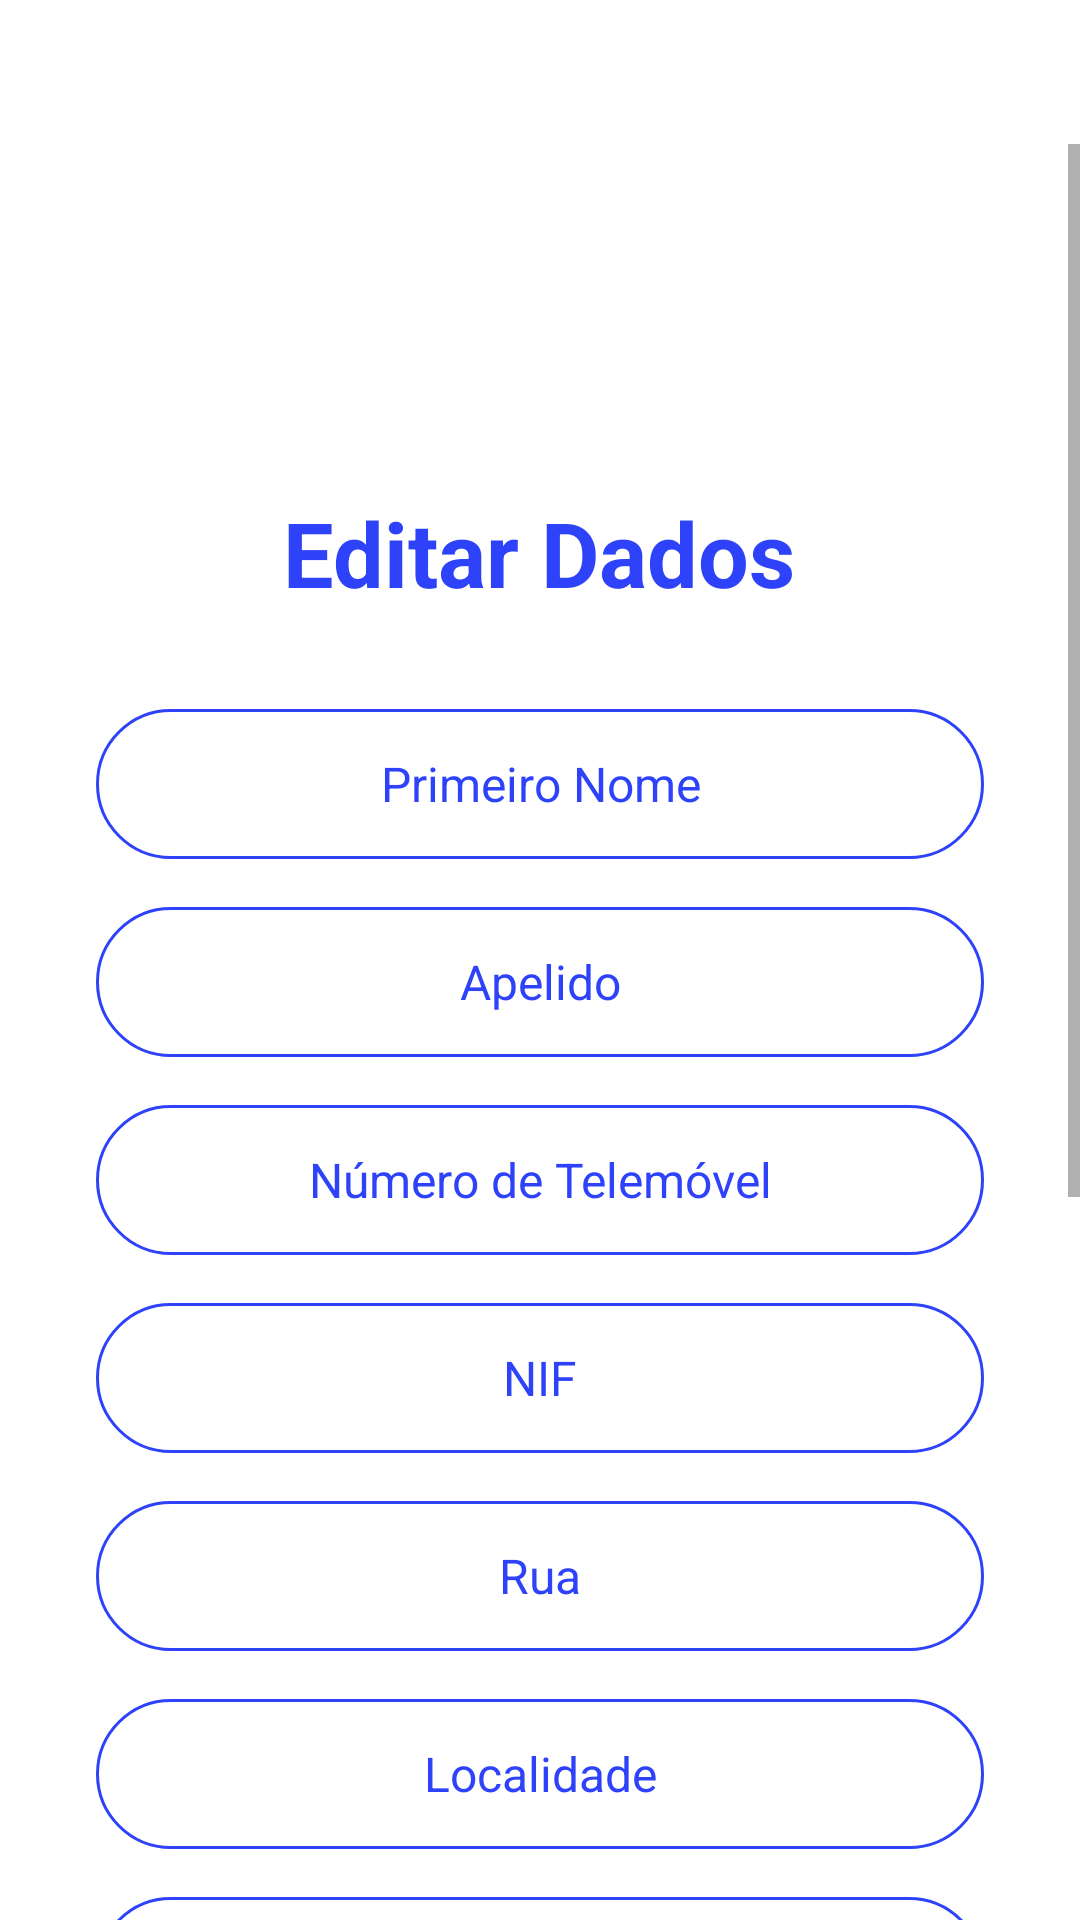

Android layout source for this screen:
<!-- AndroidManifest.xml: application theme Theme.GrooveTech.NoActionBar -->
<!-- res/layout/activity_perfil_edit.xml -->
<?xml version="1.0" encoding="utf-8"?>
<androidx.constraintlayout.widget.ConstraintLayout xmlns:android="http://schemas.android.com/apk/res/android"
    xmlns:app="http://schemas.android.com/apk/res-auto"
    android:layout_width="match_parent"
    android:layout_height="match_parent">

    <ScrollView
        android:id="@+id/scrollView3"
        android:layout_width="0dp"
        android:layout_height="0dp"
        android:layout_marginTop="48dp"
        app:layout_constraintBottom_toBottomOf="parent"
        app:layout_constraintEnd_toEndOf="parent"
        app:layout_constraintHorizontal_bias="0.0"
        app:layout_constraintStart_toStartOf="parent"
        app:layout_constraintTop_toTopOf="parent"
        app:layout_constraintVertical_bias="1.0">

        <LinearLayout
            android:layout_width="match_parent"
            android:layout_height="wrap_content"
            android:gravity="center"
            android:orientation="vertical">

            <ImageView
                android:id="@+id/imageView"
                android:layout_width="match_parent"
                android:layout_height="100dp"
                app:srcCompat="@drawable/icons8_administrator_male_96" />

            <LinearLayout
                android:layout_width="match_parent"
                android:layout_height="match_parent"
                android:layout_marginTop="16dp"
                android:gravity="center"
                android:orientation="horizontal">

                <TextView
                    android:id="@+id/textView5"
                    android:layout_width="wrap_content"
                    android:layout_height="wrap_content"
                    android:text="@string/txt_editar_dados"
                    android:textColor="@color/MainThemeColor"
                    android:textSize="30sp"
                    android:textStyle="bold" />

            </LinearLayout>

            <EditText
                android:id="@+id/etNome"
                android:layout_width="match_parent"
                android:layout_height="50dp"
                android:layout_marginStart="32dp"
                android:layout_marginTop="32dp"
                android:layout_marginEnd="32dp"
                android:background="@drawable/edit_text_background"
                android:ems="10"
                android:hint="@string/hint_primeiro_nome"
                android:inputType="text"
                android:textAlignment="center"
                android:textColorHint="@color/MainThemeColor"
                android:textSize="16sp" />

            <EditText
                android:id="@+id/etApelido"
                android:layout_width="match_parent"
                android:layout_height="50dp"
                android:layout_marginStart="32dp"
                android:layout_marginTop="16dp"
                android:layout_marginEnd="32dp"
                android:background="@drawable/edit_text_background"
                android:ems="10"
                android:hint="@string/hint_apelido"
                android:inputType="text"
                android:textAlignment="center"
                android:textColorHint="@color/MainThemeColor"
                android:textSize="16sp" />

            <EditText
                android:id="@+id/etTelemovel"
                android:layout_width="match_parent"
                android:layout_height="50dp"
                android:layout_marginStart="32dp"
                android:layout_marginTop="16dp"
                android:layout_marginEnd="32dp"
                android:background="@drawable/edit_text_background"
                android:ems="10"
                android:hint="@string/hint_telemovel"
                android:inputType="phone"
                android:textAlignment="center"
                android:textColorHint="@color/MainThemeColor"
                android:textSize="16sp" />

            <EditText
                android:id="@+id/etNif"
                android:layout_width="match_parent"
                android:layout_height="50dp"
                android:layout_marginStart="32dp"
                android:layout_marginTop="16dp"
                android:layout_marginEnd="32dp"
                android:background="@drawable/edit_text_background"
                android:ems="10"
                android:hint="@string/hint_nif"
                android:inputType="number"
                android:textAlignment="center"
                android:textColorHint="@color/MainThemeColor"
                android:textSize="16sp" />

            <EditText
                android:id="@+id/etRua"
                android:layout_width="match_parent"
                android:layout_height="50dp"
                android:layout_marginStart="32dp"
                android:layout_marginTop="16dp"
                android:layout_marginEnd="32dp"
                android:background="@drawable/edit_text_background"
                android:ems="10"
                android:hint="@string/hint_rua"
                android:inputType="text"
                android:textAlignment="center"
                android:textColorHint="@color/MainThemeColor"
                android:textSize="16sp" />


            <EditText
                android:id="@+id/etLocalidade"
                android:layout_width="match_parent"
                android:layout_height="50dp"
                android:layout_marginStart="32dp"
                android:layout_marginTop="16dp"
                android:layout_marginEnd="32dp"
                android:background="@drawable/edit_text_background"
                android:ems="10"
                android:hint="@string/hint_localidade"
                android:inputType="text"
                android:textAlignment="center"
                android:textColorHint="@color/MainThemeColor"
                android:textSize="16sp" />

            <EditText
                android:id="@+id/etCodigoPostal"
                android:layout_width="match_parent"
                android:layout_height="50dp"
                android:layout_marginStart="32dp"
                android:layout_marginTop="16dp"
                android:layout_marginEnd="32dp"
                android:background="@drawable/edit_text_background"
                android:ems="10"
                android:hint="@string/hint_codigo_postal"
                android:textAlignment="center"
                android:textColorHint="@color/MainThemeColor"
                android:textSize="16sp" />

            <com.google.android.material.textfield.TextInputLayout
                style="@style/Widget.MaterialComponents.TextInputLayout.OutlinedBox.ExposedDropdownMenu"
                android:layout_width="match_parent"
                android:layout_height="wrap_content"
                android:layout_marginStart="32dp"
                android:layout_marginTop="16dp"
                android:layout_marginEnd="32dp"
                android:hint="@string/hint_genero"
                android:textAlignment="center"
                android:textSize="16sp"
                app:boxCornerRadiusBottomEnd="30dp"
                app:boxCornerRadiusBottomStart="30dp"
                app:boxCornerRadiusTopEnd="30dp"
                app:boxCornerRadiusTopStart="30dp"
                app:boxStrokeColor="@color/red"
                app:boxStrokeWidth="1dp"
                app:boxStrokeWidthFocused="1dp"
                app:hintTextColor="#1B79BB">

                <AutoCompleteTextView
                    android:id="@+id/autoComplete_txtGenero"
                    android:layout_width="match_parent"
                    android:layout_height="wrap_content"
                    android:inputType="none" />
            </com.google.android.material.textfield.TextInputLayout>


            <androidx.constraintlayout.widget.ConstraintLayout
                android:layout_width="match_parent"
                android:layout_height="match_parent"
                android:layout_marginTop="10dp"
                android:layout_marginBottom="-10dp">

                
                <TextView
                    android:id="@+id/txtDataNascimento"
                    android:layout_width="wrap_content"
                    android:layout_height="wrap_content"
                    android:layout_marginTop="16dp"
                    android:padding="5dp"
                    android:text="@string/txt_data_de_nascimento"
                    android:textAlignment="center"
                    android:textColor="@color/black"
                    android:textSize="16sp"
                    app:layout_constraintEnd_toEndOf="parent"
                    app:layout_constraintStart_toStartOf="parent"
                    app:layout_constraintTop_toTopOf="parent" />

                <ImageView
                    android:layout_width="40dp"
                    android:layout_height="40dp"
                    app:srcCompat="@drawable/calendar"
                    app:layout_constraintBottom_toBottomOf="@+id/dataPickerButton"
                    app:layout_constraintEnd_toStartOf="@+id/dataPickerButton"
                    app:layout_constraintTop_toBottomOf="@+id/txtDataNascimento" />
                <Button
                    android:id="@+id/dataPickerButton"
                    style="?android:spinnerStyle"
                    android:layout_width="200dp"
                    android:layout_height="wrap_content"
                    android:drawableStart="@drawable/calendar"
                    android:layout_marginStart="30dp"
                    android:drawablePadding="10dp"
                    android:hint="@string/perfil_hint_selecionarData"
                    android:textColor="@color/black"
                    android:textSize="20sp"
                    app:layout_constraintEnd_toEndOf="parent"
                    app:layout_constraintStart_toStartOf="parent"
                    app:layout_constraintTop_toBottomOf="@+id/txtDataNascimento" />

            </androidx.constraintlayout.widget.ConstraintLayout>

            <androidx.appcompat.widget.AppCompatButton
                android:id="@+id/btnAtualizarDados"
                style="@android:style/Widget.Button"
                android:layout_width="match_parent"
                android:layout_height="wrap_content"
                android:layout_marginStart="80dp"
                android:layout_marginTop="35dp"
                android:layout_marginEnd="80dp"
                android:background="@drawable/blue_button_background"
                android:text="@string/txt_atualizar_dados"
                android:textColor="@color/white"
                android:textSize="16sp"
                android:textStyle="bold" />

            <androidx.appcompat.widget.AppCompatButton
                android:id="@+id/btnCancelar"
                style="@android:style/Widget.Button"
                android:layout_width="match_parent"
                android:layout_height="wrap_content"
                android:layout_marginStart="80dp"
                android:layout_marginTop="30dp"
                android:layout_marginEnd="80dp"
                android:layout_marginBottom="30dp"
                android:background="@drawable/blue_button_background"
                android:text="@string/txt_cancelar"
                android:textColor="@color/white"
                android:textSize="16sp"
                android:textStyle="bold" />

        </LinearLayout>
    </ScrollView>
</androidx.constraintlayout.widget.ConstraintLayout>
<!-- resources referenced by this layout -->
<resources>
  <color name="MainThemeColor">#2E42FA</color>
  <color name="black">#FF000000</color>
  <color name="red">#F75564</color>
  <color name="white">#FFFFFFFF</color>
  <!-- drawable blue_button_background (drawable) -->
  <?xml version="1.0" encoding="utf-8"?>
  <selector xmlns:android="http://schemas.android.com/apk/res/android">
  <item>
      <shape android:shape="rectangle">
          <corners android:radius="50dp"/>
          <solid android:color="@color/MainThemeColor"/>
      </shape>
  </item>
  </selector>
  <!-- drawable edit_text_background (drawable) -->
  <?xml version="1.0" encoding="utf-8"?>
  <selector xmlns:android="http://schemas.android.com/apk/res/android">
  <item>
      <shape android:shape="rectangle">
          <stroke android:color="@color/MainThemeColor" android:width="1dp"/>
          <corners android:radius="100dp"/>
      </shape>
  </item>
  </selector>
  <string name="hint_apelido">Apelido</string>
  <string name="hint_codigo_postal">Código Postal</string>
  <string name="hint_genero">Selecione o seu género</string>
  <string name="hint_localidade">Localidade</string>
  <string name="hint_nif">NIF</string>
  <string name="hint_primeiro_nome">Primeiro Nome</string>
  <string name="hint_rua">Rua</string>
  <string name="hint_telemovel">Número de Telemóvel</string>
  <string name="perfil_hint_selecionarData">Selecionar data</string>
  <string name="txt_atualizar_dados">Atualizar dados</string>
  <string name="txt_cancelar">Cancelar</string>
  <string name="txt_data_de_nascimento">Data de Nascimento:</string>
  <string name="txt_editar_dados">Editar Dados</string>
  <style name="Theme.GrooveTech.NoActionBar" parent="Theme.MaterialComponents.DayNight.DarkActionBar">
          <item name="colorPrimary">@color/MainThemeColor</item>
          <item name="windowActionBar">true</item>
          <item name="windowNoTitle">true</item>
          //disable action bar
          <item name="android:windowActionBar">false</item>
      </style>
</resources>
